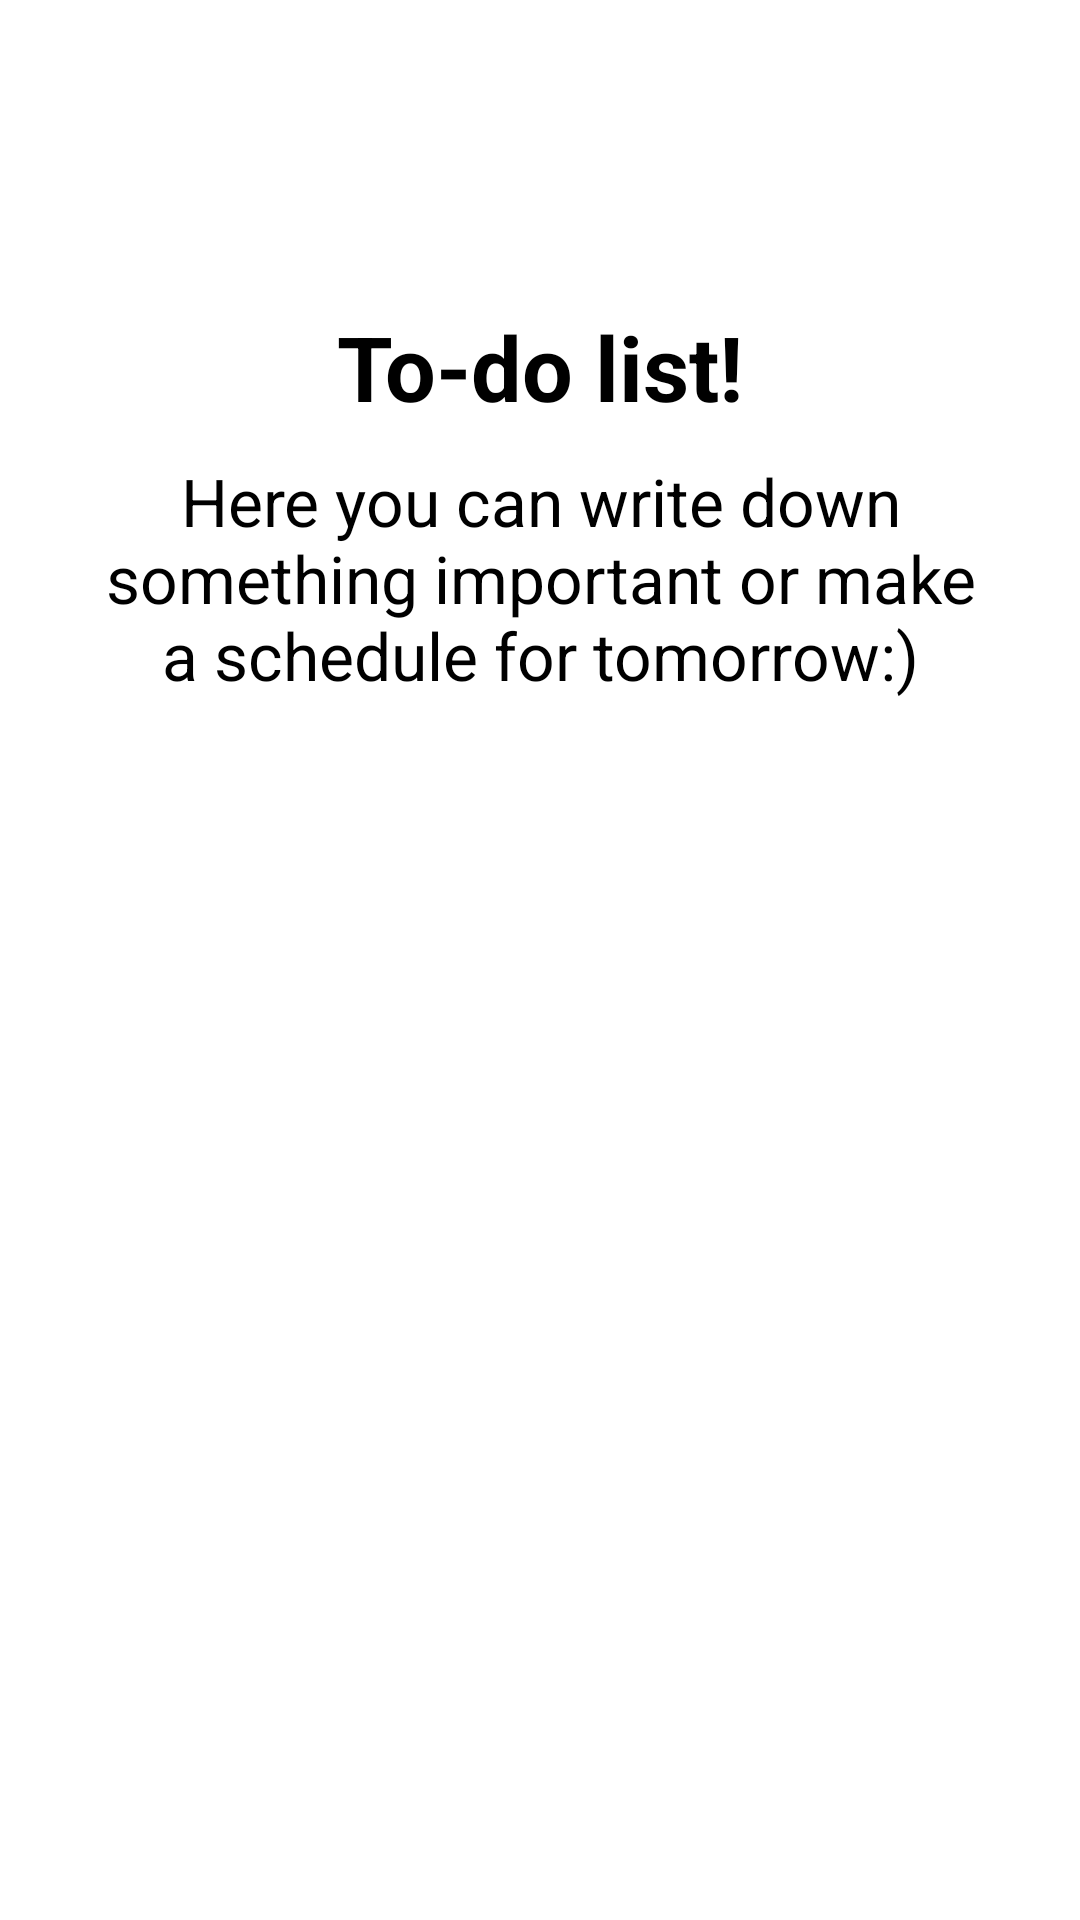

Reconstruct the res/layout file that produces this screen, plus the resources it refers to.
<!-- AndroidManifest.xml: application theme Theme.Gr2_lesson_1 -->
<!-- res/layout/fragment_on_board_page.xml -->
<?xml version="1.0" encoding="utf-8"?>
<androidx.constraintlayout.widget.ConstraintLayout xmlns:android="http://schemas.android.com/apk/res/android"
    xmlns:tools="http://schemas.android.com/tools"
    android:layout_width="match_parent"
    android:layout_height="match_parent"
    android:padding="32dp"
    xmlns:app="http://schemas.android.com/apk/res-auto"
    tools:context=".ui.onboard.OnBoardPageFragment">

    <ImageView
        android:id="@+id/img_board"
        android:layout_width="wrap_content"
        android:layout_height="wrap_content"
        app:layout_constraintTop_toTopOf="parent"
        app:layout_constraintStart_toStartOf="parent"
        app:layout_constraintEnd_toEndOf="parent"
        android:layout_marginTop="20dp"
        android:src="@drawable/img1" />

    <TextView
        android:id="@+id/tv_title_board"
        android:layout_width="wrap_content"
        android:layout_height="wrap_content"
        android:text="To-do list!"
        android:textColor="@color/black"
        android:textStyle="bold"
        android:textSize="30sp"
        android:layout_marginTop="50dp"
        app:layout_constraintTop_toBottomOf="@id/img_board"
        app:layout_constraintStart_toStartOf="parent"
        app:layout_constraintEnd_toEndOf="parent" />

    <TextView
        android:id="@+id/tv_desc_board"
        android:layout_width="wrap_content"
        android:layout_height="wrap_content"
        android:text="Here you can write down something important or make a schedule for tomorrow:)"
        android:textColor="@color/black"
        android:textSize="22sp"
        app:layout_constraintTop_toBottomOf="@id/tv_title_board"
        app:layout_constraintStart_toStartOf="parent"
        android:gravity="center"
        android:layout_marginTop="10dp"
        app:layout_constraintEnd_toEndOf="parent" />

    <TextView
        android:id="@+id/btn_skip"
        android:layout_width="wrap_content"
        android:layout_height="wrap_content"
        android:text="SKIP"
        android:textColor="@color/black"
        android:textSize="26dp"
        android:layout_marginStart="32dp"
        android:visibility="gone"
        android:layout_marginBottom="16dp"
        app:layout_constraintBottom_toBottomOf="parent"
        app:layout_constraintStart_toStartOf="parent" />

    <com.google.android.material.button.MaterialButton
        android:id="@+id/btn_next"
        android:layout_width="wrap_content"
        android:layout_height="wrap_content"
        app:layout_constraintTop_toTopOf="@id/btn_skip"
        app:layout_constraintEnd_toEndOf="parent"
        app:layout_constraintBottom_toBottomOf="@id/btn_skip"
        app:cornerRadius="64dp"
        android:visibility="gone"
        android:paddingVertical="16dp"
        android:backgroundTint="@color/black"
        android:text="Next"
        android:layout_marginEnd="32dp"
        android:textColor="@color/white"/>

    <com.google.android.material.button.MaterialButton
        android:id="@+id/btn_start"
        android:visibility="gone"
        android:layout_width="match_parent"
        android:layout_height="wrap_content"
     app:layout_constraintBottom_toBottomOf="parent"
        android:layout_marginBottom="16dp"
        app:cornerRadius="64dp"
        android:paddingVertical="16dp"
        android:backgroundTint="@color/black"
        android:text="Start"
        android:layout_marginEnd="32dp"
        android:textColor="@color/white"/>


</androidx.constraintlayout.widget.ConstraintLayout>
<!-- resources referenced by this layout -->
<resources>
  <style name="Theme.Gr2_lesson_1" parent="Theme.MaterialComponents.DayNight.DarkActionBar">
          
          <item name="colorPrimary">@color/purple_500</item>
          <item name="colorPrimaryVariant">@color/purple_700</item>
          <item name="colorOnPrimary">@color/white</item>
          
          <item name="colorSecondary">@color/teal_200</item>
          <item name="colorSecondaryVariant">@color/teal_700</item>
          <item name="colorOnSecondary">@color/black</item>
          
          <item name="android:statusBarColor">?attr/colorPrimaryVariant</item>
          
      </style>
  <!-- not gathered from this repository: default colours our renderer supplied (Android Studio template values) -->
  <color name="purple_500">#FF6200EE</color>
  <color name="purple_700">#FF3700B3</color>
  <color name="teal_200">#FF03DAC5</color>
  <color name="teal_700">#FF018786</color>
  <color name="black">#FF000000</color>
  <color name="white">#FFFFFFFF</color>
</resources>
